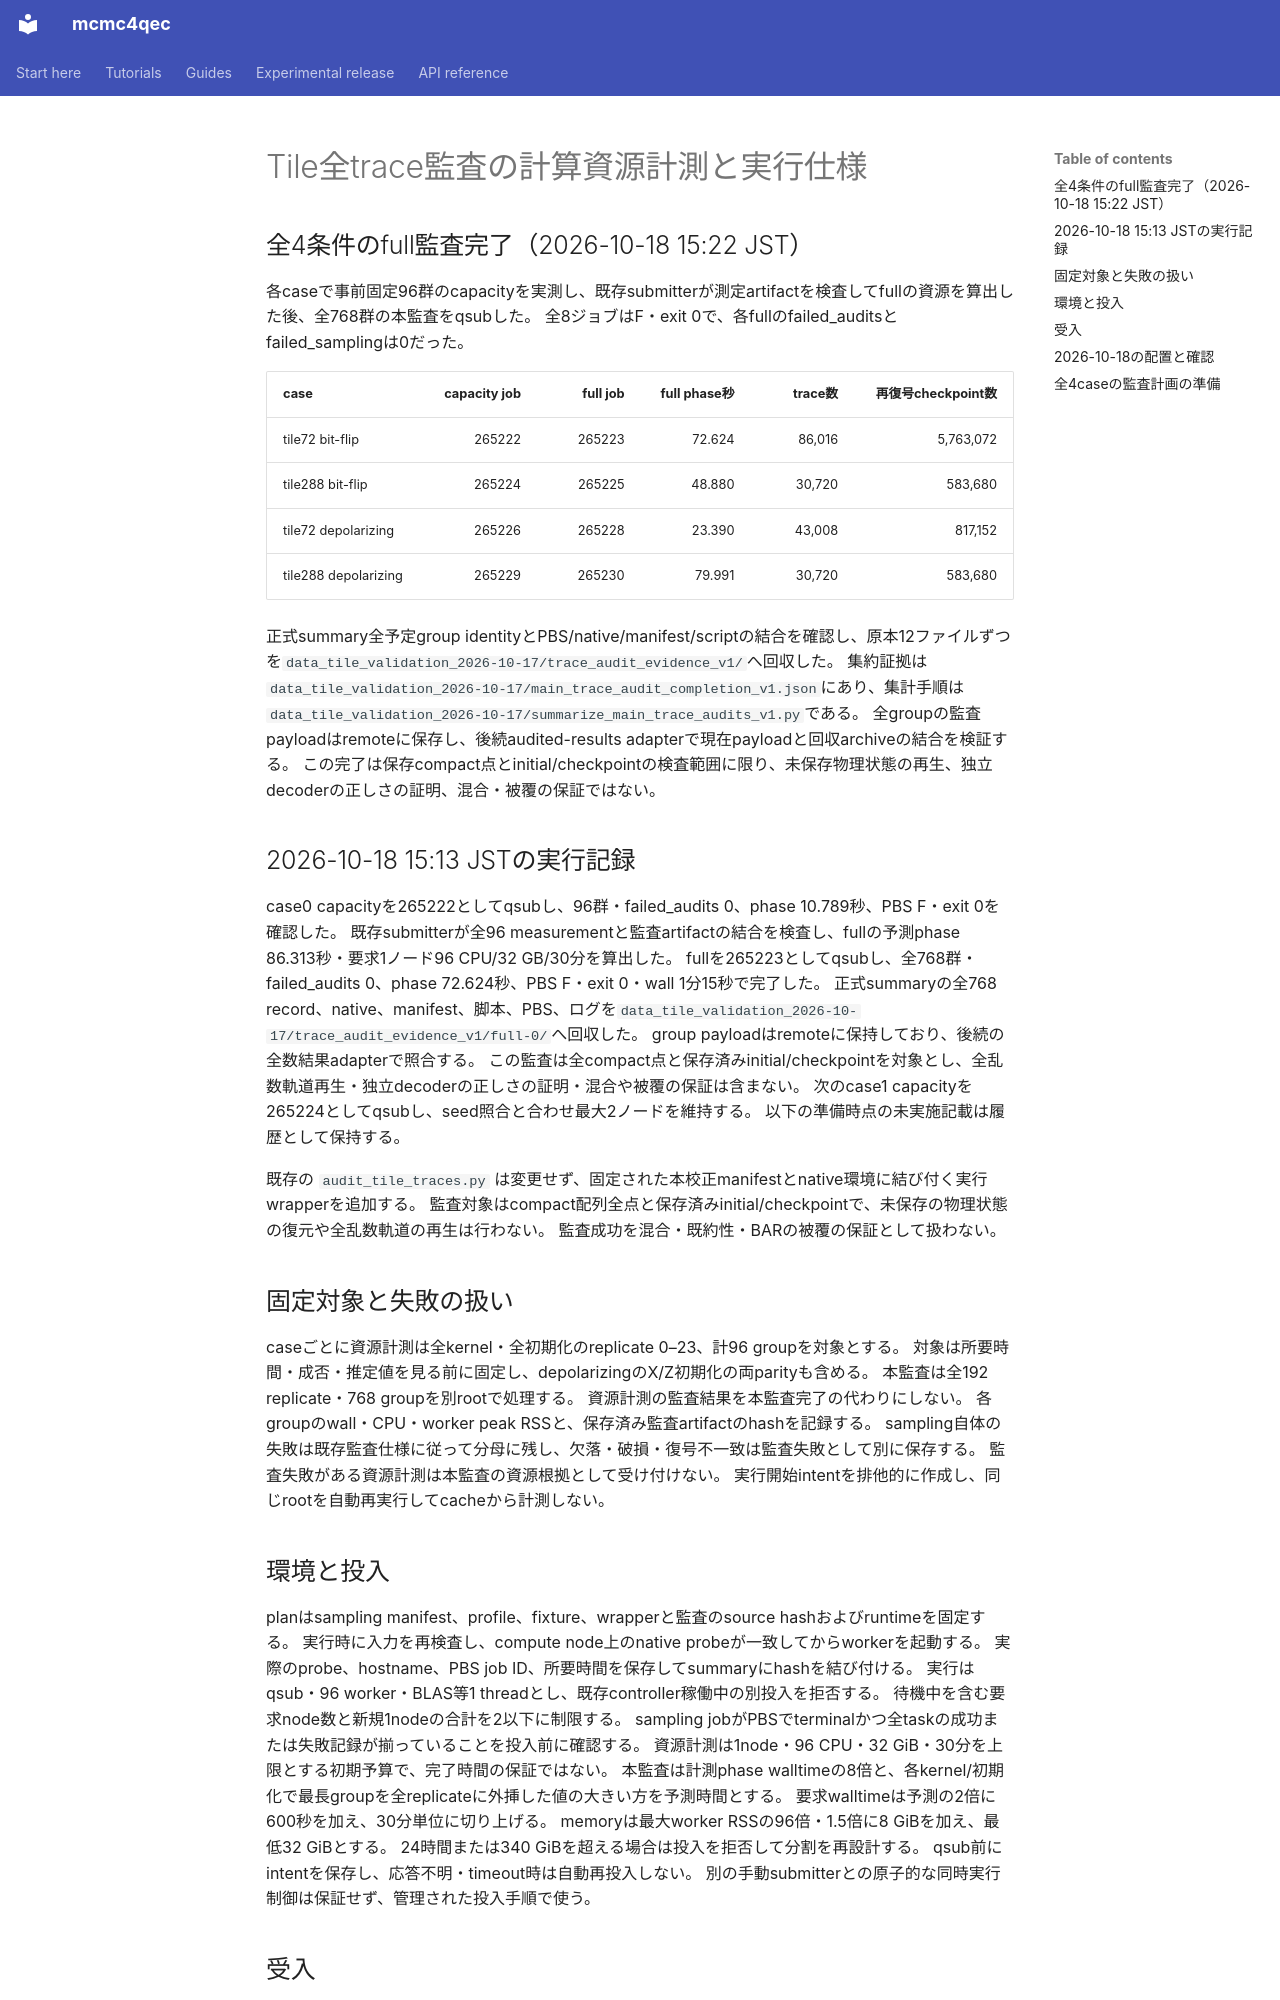

repository: junichiharuna/mcmc4qec · page: wp/tile_trace_audit_execution_2026-10-18_ja/index.html · generator: mkdocs

# Tile全trace監査の計算資源計測と実行仕様

## 全4条件のfull監査完了（2026-10-18 15:22 JST）

各caseで事前固定96群のcapacityを実測し、既存submitterが測定artifactを検査してfullの資源を算出した後、全768群の本監査をqsubした。
全8ジョブはF・exit 0で、各fullのfailed_auditsとfailed_samplingは0だった。

|case|capacity job|full job|full phase秒|trace数|再復号checkpoint数|
|---|---:|---:|---:|---:|---:|
|tile72 bit-flip|265222|265223|72.624|86,016|5,763,072|
|tile288 bit-flip|265224|265225|48.880|30,720|583,680|
|tile72 depolarizing|265226|265228|23.390|43,008|817,152|
|tile288 depolarizing|265229|265230|79.991|30,720|583,680|

正式summary全予定group identityとPBS/native/manifest/scriptの結合を確認し、原本12ファイルずつを`data_tile_validation_2026-10-17/trace_audit_evidence_v1/`へ回収した。
集約証拠は`data_tile_validation_2026-10-17/main_trace_audit_completion_v1.json`にあり、集計手順は`data_tile_validation_2026-10-17/summarize_main_trace_audits_v1.py`である。
全groupの監査payloadはremoteに保存し、後続audited-results adapterで現在payloadと回収archiveの結合を検証する。
この完了は保存compact点とinitial/checkpointの検査範囲に限り、未保存物理状態の再生、独立decoderの正しさの証明、混合・被覆の保証ではない。

## 2026-10-18 15:13 JSTの実行記録

case0 capacityを265222としてqsubし、96群・failed_audits 0、phase 10.789秒、PBS F・exit 0を確認した。
既存submitterが全96 measurementと監査artifactの結合を検査し、fullの予測phase 86.313秒・要求1ノード96 CPU/32 GB/30分を算出した。
fullを265223としてqsubし、全768群・failed_audits 0、phase 72.624秒、PBS F・exit 0・wall 1分15秒で完了した。
正式summaryの全768 record、native、manifest、脚本、PBS、ログを`data_tile_validation_2026-10-17/trace_audit_evidence_v1/full-0/`へ回収した。
group payloadはremoteに保持しており、後続の全数結果adapterで照合する。
この監査は全compact点と保存済みinitial/checkpointを対象とし、全乱数軌道再生・独立decoderの正しさの証明・混合や被覆の保証は含まない。
次のcase1 capacityを265224としてqsubし、seed照合と合わせ最大2ノードを維持する。
以下の準備時点の未実施記載は履歴として保持する。

既存の `audit_tile_traces.py` は変更せず、固定された本校正manifestとnative環境に結び付く実行wrapperを追加する。
監査対象はcompact配列全点と保存済みinitial/checkpointで、未保存の物理状態の復元や全乱数軌道の再生は行わない。
監査成功を混合・既約性・BARの被覆の保証として扱わない。

## 固定対象と失敗の扱い

caseごとに資源計測は全kernel・全初期化のreplicate 0–23、計96 groupを対象とする。
対象は所要時間・成否・推定値を見る前に固定し、depolarizingのX/Z初期化の両parityも含める。
本監査は全192 replicate・768 groupを別rootで処理する。
資源計測の監査結果を本監査完了の代わりにしない。
各groupのwall・CPU・worker peak RSSと、保存済み監査artifactのhashを記録する。
sampling自体の失敗は既存監査仕様に従って分母に残し、欠落・破損・復号不一致は監査失敗として別に保存する。
監査失敗がある資源計測は本監査の資源根拠として受け付けない。
実行開始intentを排他的に作成し、同じrootを自動再実行してcacheから計測しない。

## 環境と投入

planはsampling manifest、profile、fixture、wrapperと監査のsource hashおよびruntimeを固定する。
実行時に入力を再検査し、compute node上のnative probeが一致してからworkerを起動する。
実際のprobe、hostname、PBS job ID、所要時間を保存してsummaryにhashを結び付ける。
実行はqsub・96 worker・BLAS等1 threadとし、既存controller稼働中の別投入を拒否する。
待機中を含む要求node数と新規1nodeの合計を2以下に制限する。
sampling jobがPBSでterminalかつ全taskの成功または失敗記録が揃っていることを投入前に確認する。
資源計測は1node・96 CPU・32 GiB・30分を上限とする初期予算で、完了時間の保証ではない。
本監査は計測phase walltimeの8倍と、各kernel/初期化で最長groupを全replicateに外挿した値の大きい方を予測時間とする。
要求walltimeは予測の2倍に600秒を加え、30分単位に切り上げる。
memoryは最大worker RSSの96倍・1.5倍に8 GiBを加え、最低32 GiBとする。
24時間または340 GiBを超える場合は投入を拒否して分割を再設計する。
qsub前にintentを保存し、応答不明・timeout時は自動再投入しない。
別の手動submitterとの原子的な同時実行制御は保証せず、管理された投入手順で使う。

## 受入

固定対象・manifest/native入力の改変拒否、実際の小規模trace監査、監査失敗の保持、計測値の検査、資源外挿、controller/node上限、曖昧なqsub応答後の再投入拒否を検査する。
wrapperとsubmitterを実装し、関連41件の受入がWindowsで7.36秒で通った。
並列workerの完了順を固定group順へ整列してから全件のidentityを照合する。
実資源計測・本監査は未実施である。
